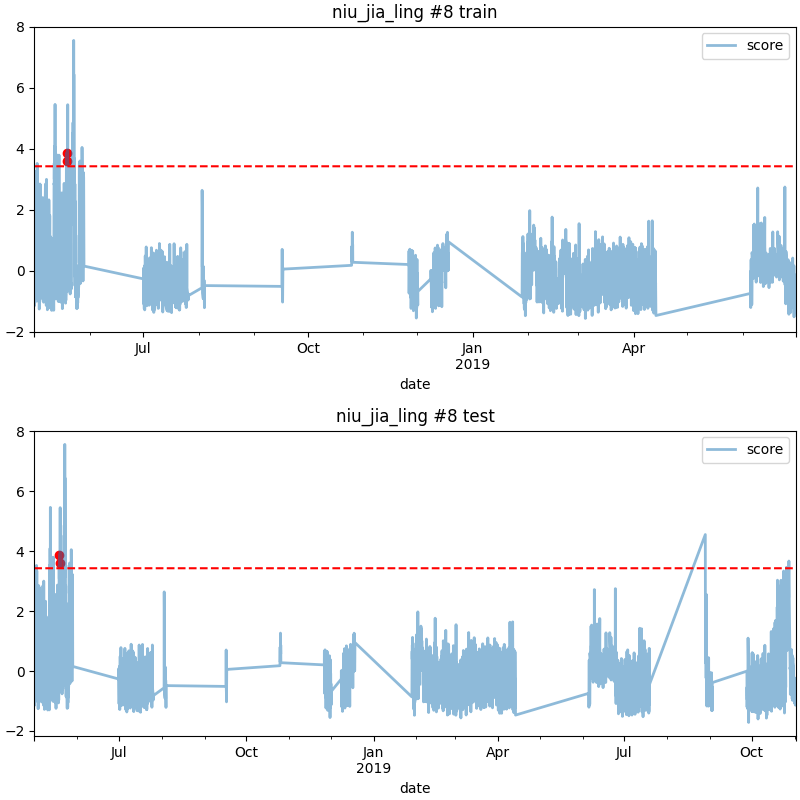

Source data for this figure (header and first rows):
date, score
2018-05-19 05:00, 3.879
2018-05-19 06:00, 3.593
